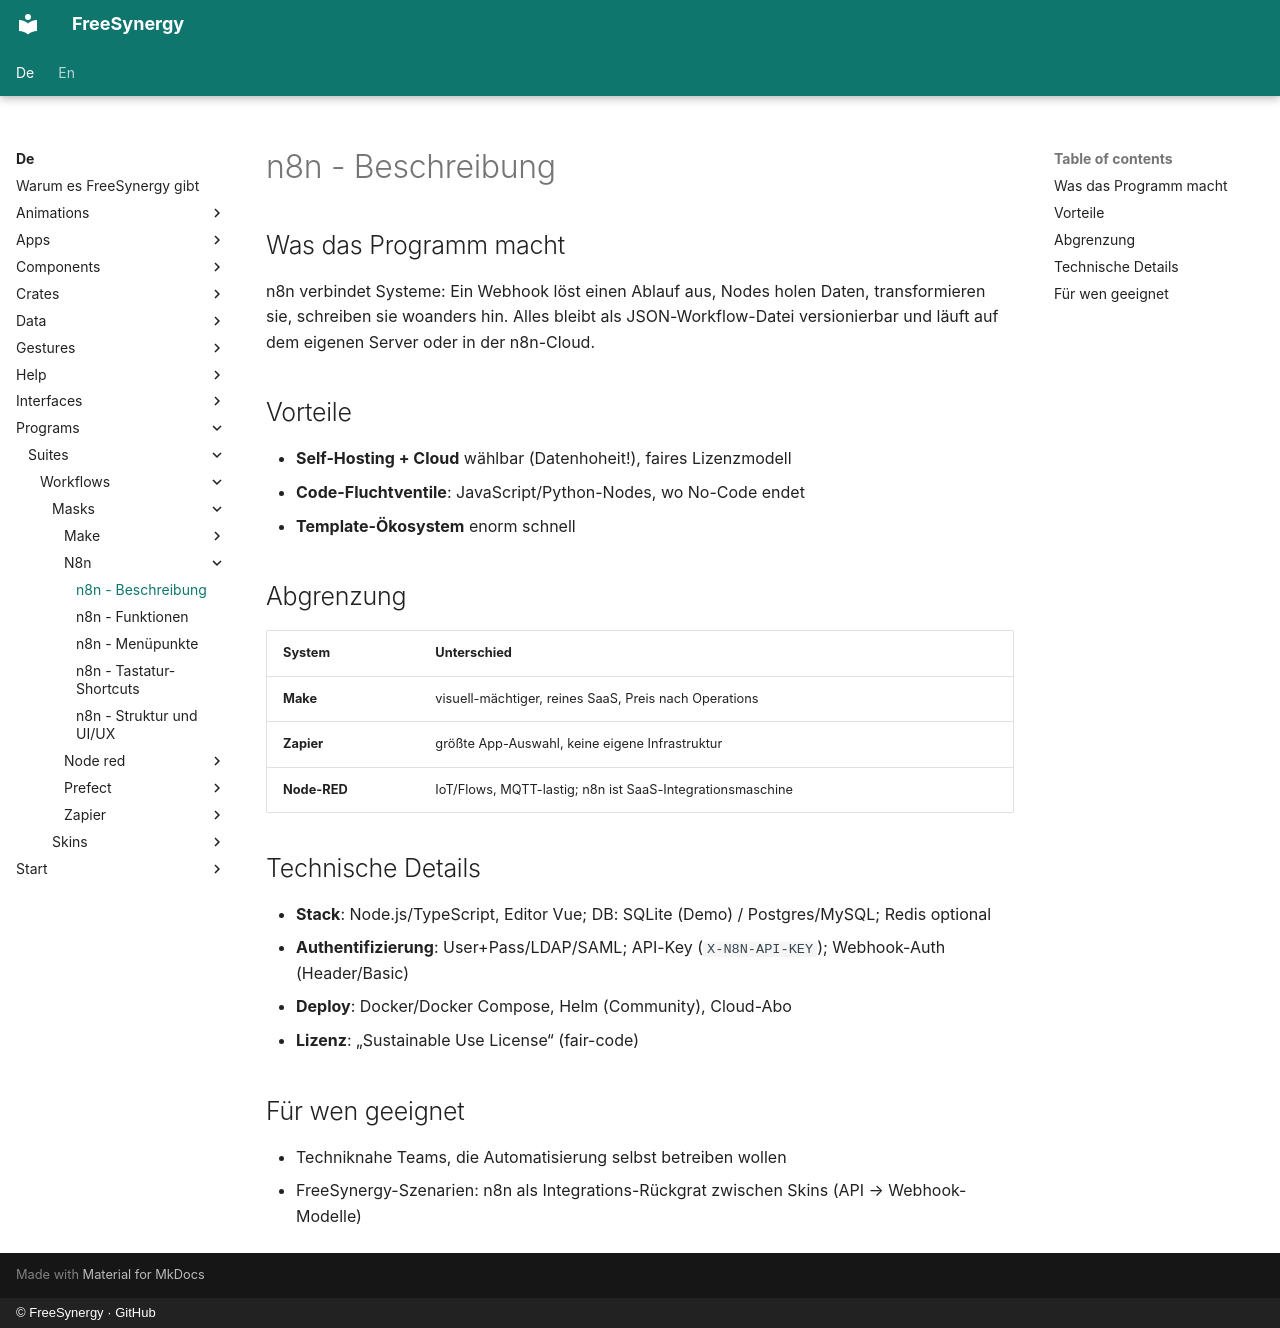

repository: FreeSynergy/fs-documentation · page: de/programs/suites/workflows/masks/n8n/description/index.html · generator: mkdocs · copyright: © FreeSynergy · GitHub

# n8n - Beschreibung

## Was das Programm macht

n8n verbindet Systeme: Ein Webhook löst einen Ablauf aus, Nodes holen Daten, transformieren sie, schreiben sie woanders hin. Alles bleibt als JSON-Workflow-Datei versionierbar und läuft auf dem eigenen Server oder in der n8n-Cloud.

## Vorteile

- **Self-Hosting + Cloud** wählbar (Datenhoheit!), faires Lizenzmodell
- **Code-Fluchtventile**: JavaScript/Python-Nodes, wo No-Code endet
- **Template-Ökosystem** enorm schnell

## Abgrenzung

| System | Unterschied |
|--------|-------------|
| **Make** | visuell-mächtiger, reines SaaS, Preis nach Operations |
| **Zapier** | größte App-Auswahl, keine eigene Infrastruktur |
| **Node-RED** | IoT/Flows, MQTT-lastig; n8n ist SaaS-Integrationsmaschine |

## Technische Details

- **Stack**: Node.js/TypeScript, Editor Vue; DB: SQLite (Demo) / Postgres/MySQL; Redis optional
- **Authentifizierung**: User+Pass/LDAP/SAML; API-Key (`X-N8N-API-KEY`); Webhook-Auth (Header/Basic)
- **Deploy**: Docker/Docker Compose, Helm (Community), Cloud-Abo
- **Lizenz**: „Sustainable Use License“ (fair-code)

## Für wen geeignet

- Techniknahe Teams, die Automatisierung selbst betreiben wollen
- FreeSynergy-Szenarien: n8n als Integrations-Rückgrat zwischen Skins (API → Webhook-Modelle)
